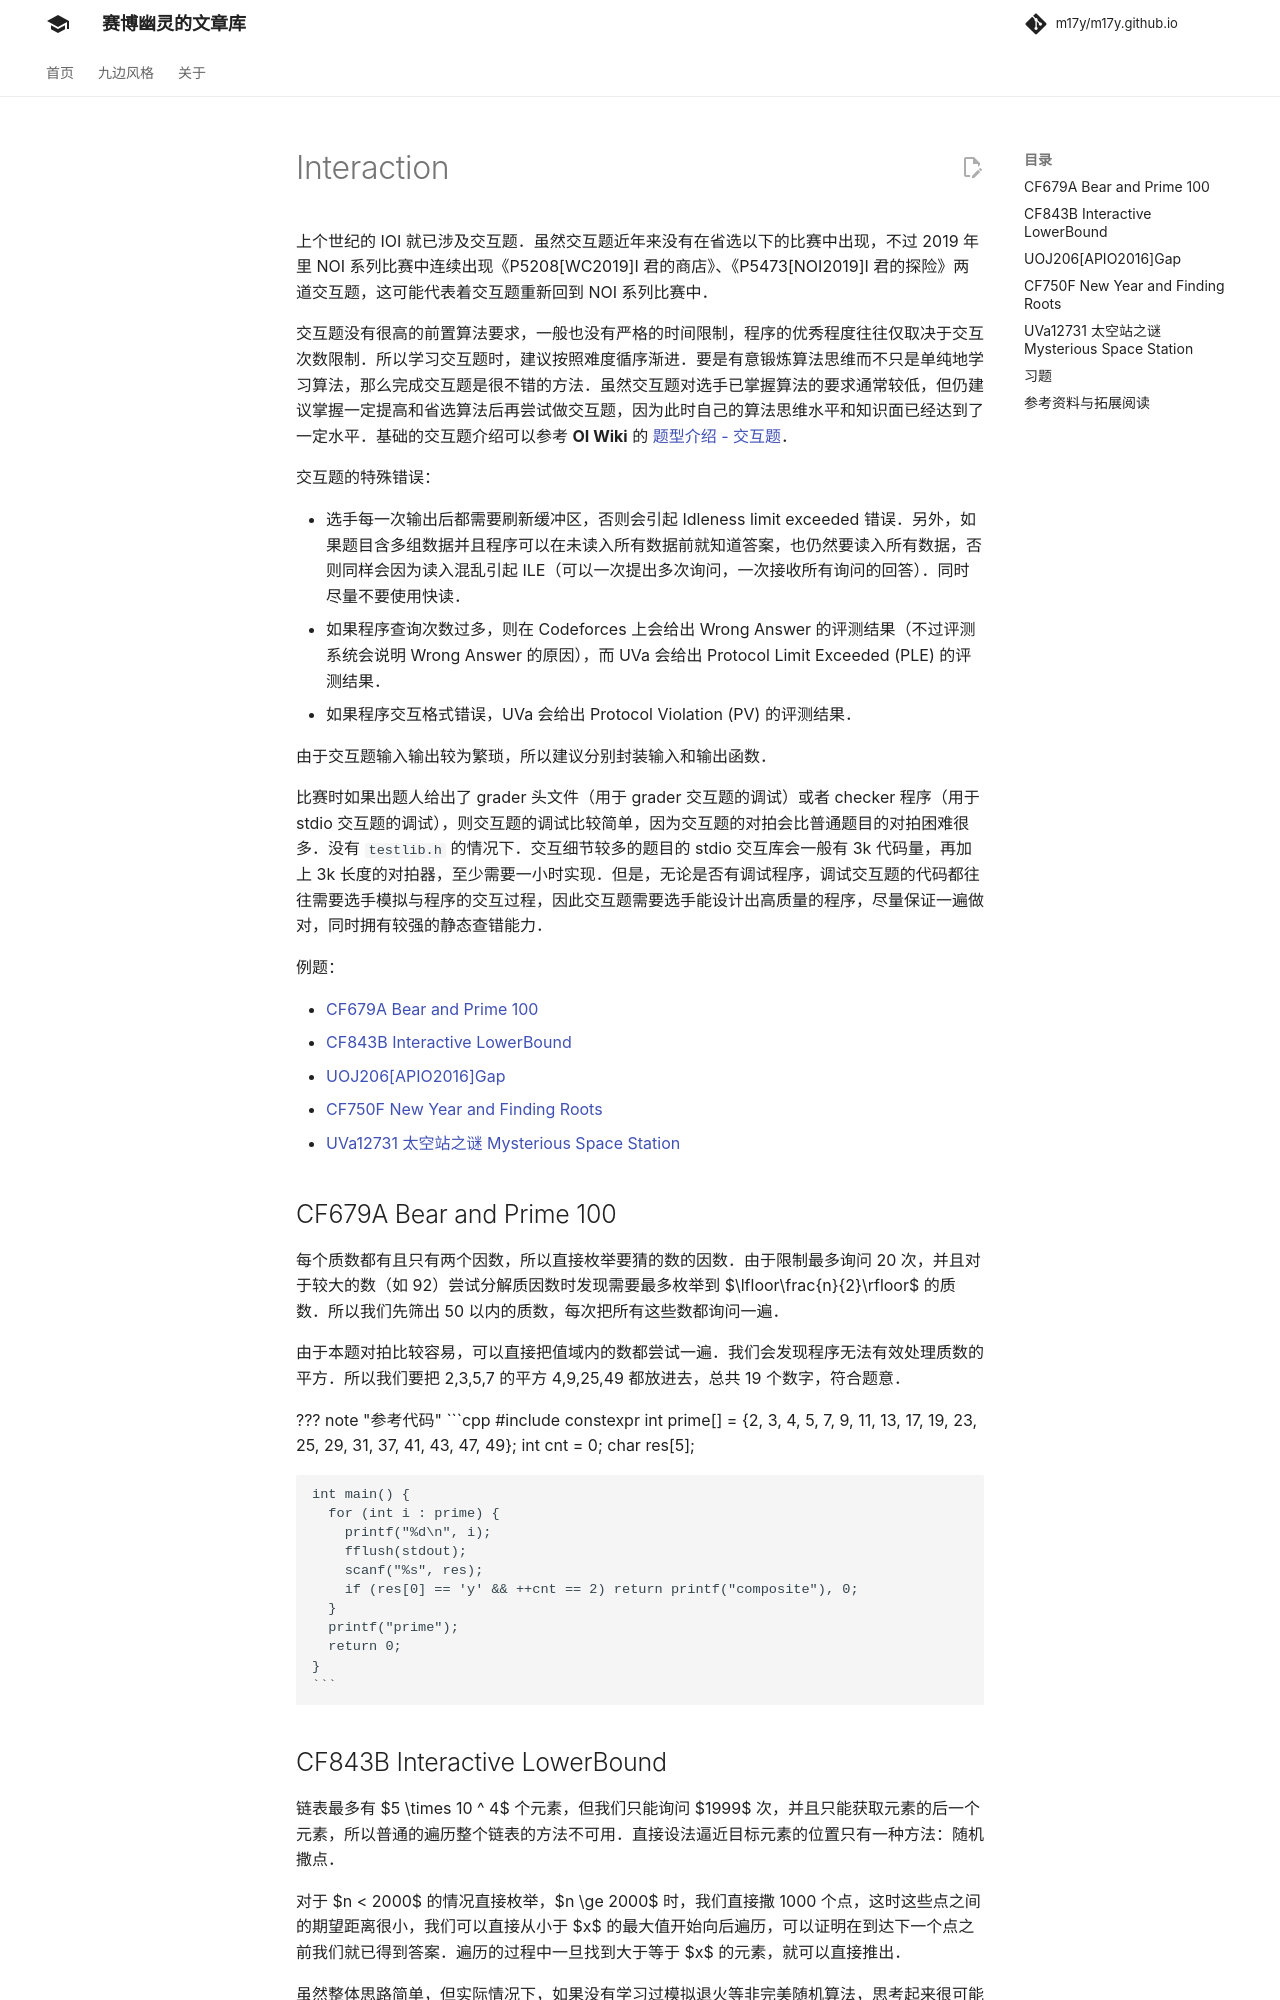

repository: m17y/m17y.github.io · page: contest/interaction/index.html · generator: mkdocs

author: countercurrent-time, StudyingFather

上个世纪的 IOI 就已涉及交互题。虽然交互题近年来没有在省选以下的比赛中出现，不过 2019 年里 NOI 系列比赛中连续出现《P5208\[WC2019]I 君的商店》、《P5473\[NOI2019]I 君的探险》两道交互题，这可能代表着交互题重新回到 NOI 系列比赛中。

交互题没有很高的前置算法要求，一般也没有严格的时间限制，程序的优秀程度往往仅取决于交互次数限制。所以学习交互题时，建议按照难度循序渐进。要是有意锻炼算法思维而不只是单纯地学习算法，那么完成交互题是很不错的方法。虽然交互题对选手已掌握算法的要求通常较低，但仍建议掌握一定提高和省选算法后再尝试做交互题，因为此时自己的算法思维水平和知识面已经达到了一定水平。基础的交互题介绍可以参考 **OI Wiki** 的 [题型介绍 - 交互题](./problems.md#交互题)。

交互题的特殊错误：

-   选手每一次输出后都需要刷新缓冲区，否则会引起 Idleness limit exceeded 错误。另外，如果题目含多组数据并且程序可以在未读入所有数据前就知道答案，也仍然要读入所有数据，否则同样会因为读入混乱引起 ILE（可以一次提出多次询问，一次接收所有询问的回答）。同时尽量不要使用快读。
-   如果程序查询次数过多，则在 Codeforces 上会给出 Wrong Answer 的评测结果（不过评测系统会说明 Wrong Answer 的原因），而 UVa 会给出 Protocol Limit Exceeded (PLE) 的评测结果。
-   如果程序交互格式错误，UVa 会给出 Protocol Violation (PV) 的评测结果。

由于交互题输入输出较为繁琐，所以建议分别封装输入和输出函数。

比赛时如果出题人给出了 grader 头文件（用于 grader 交互题的调试）或者 checker 程序（用于 stdio 交互题的调试），则交互题的调试比较简单，因为交互题的对拍会比普通题目的对拍困难很多。没有 `testlib.h` 的情况下。交互细节较多的题目的 stdio 交互库会一般有 3k 代码量，再加上 3k 长度的对拍器，至少需要一小时实现。但是，无论是否有调试程序，调试交互题的代码都往往需要选手模拟与程序的交互过程，因此交互题需要选手能设计出高质量的程序，尽量保证一遍做对，同时拥有较强的静态查错能力。

例题：

-   [CF679A Bear and Prime 100](https://codeforces.com/problemset/problem/679/A)
-   [CF843B Interactive LowerBound](https://codeforces.com/problemset/problem/843/B)
-   [UOJ206\[APIO2016\]Gap](http://uoj.ac/problem/206)
-   [CF750F New Year and Finding Roots](https://codeforces.com/problemset/problem/750/F)
-   [UVa12731 太空站之谜 Mysterious Space Station](https://onlinejudge.org/index.php?option=com_onlinejudge&Itemid=8&category=823&page=show_problem&problem=4584)

## CF679A Bear and Prime 100

每个质数都有且只有两个因数，所以直接枚举要猜的数的因数。由于限制最多询问 20 次，并且对于较大的数（如 92）尝试分解质因数时发现需要最多枚举到 $\lfloor\frac{n}{2}\rfloor$ 的质数。所以我们先筛出 50 以内的质数，每次把所有这些数都询问一遍。

由于本题对拍比较容易，可以直接把值域内的数都尝试一遍。我们会发现程序无法有效处理质数的平方。所以我们要把 2,3,5,7 的平方 4,9,25,49 都放进去，总共 19 个数字，符合题意。

??? 参考代码
    ```cpp
    #include <cstdio>
    const int prime[] = {2,  3,  4,  5,  7,  9,  11, 13, 17, 19,
                         23, 25, 29, 31, 37, 41, 43, 47, 49};
    int cnt = 0;
    char res[5];
    
    int main() {
      for (int i : prime) {
        printf("%d\n", i);
        fflush(stdout);
        scanf("%s", res);
        if (res[0] == 'y' && ++cnt == 2) return printf("composite"), 0;
      }
      printf("prime");
      return 0;
    }
    ```
